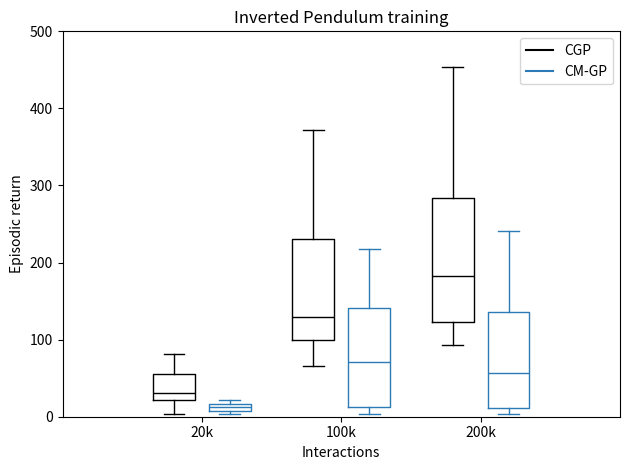

Write Python code to recreate this figure.
import matplotlib.pyplot as plt
import numpy as np

data_a = [[5,3,31,26,125,24,47,63,25,81,122,28,80,22,56,47,3,18,33,40,6],
          [67,114,104,246,66,106,69,68,193,100,187,95,130,253,372,298,132,252,231,211,122],
          [106,123,146,452,93,121,183,151,238,131,284,99,1000,1000,388,100,147,220,258,454,218]]

data_b = [[14.39130435,10.18315789,4.005681818,6.931034483,12.18894009,67.38655462,17.20348837,8.169201521,12.36406619,4.945823928,21.88395904,5.95221843,12.20327103,5.670212766,19.50154799,17.99013158,15.1618799,7.939393939],
          [140.9727891,96.99759615,10.18417047,6.223285486,91.37272727,218.0721649,142.3972603,12.43695441,31.48083942,36.59657321,72.46125461,70.46750903,169.4516129,3.004531722,149.9748201,158.3656388,49.17236842,11.92095588,8.495590829],
          [190.4492754,132.5793103,7.486203616,5.059139785,89.73863636,132,138.1284404,57.13263158,18.7413148,16.37885463,240.8421053,176.3540146,72.91749175,3,151.4848485,15.36490615,47.43520309,4.113221884,4.003795066]]


ticks = ['20k', '100k', '200k']

def set_box_color(bp, color):
    plt.setp(bp['boxes'], color=color)
    plt.setp(bp['whiskers'], color=color)
    plt.setp(bp['caps'], color=color)
    plt.setp(bp['medians'], color=color)

plt.figure()

bpl = plt.boxplot(data_a, positions=np.array(range(len(data_a)))*2.0-0.4, sym='', widths=0.6)
bpr = plt.boxplot(data_b, positions=np.array(range(len(data_b)))*2.0+0.4, sym='', widths=0.6)
set_box_color(bpl, 'black') # colors are from http://colorbrewer2.org/
set_box_color(bpr, '#2C7BB6')

# draw temporary red and blue lines and use them to create a legend
plt.plot([], c='black', label='CGP')
plt.plot([], c='#2C7BB6', label='CM-GP')
plt.legend()

plt.xticks(range(0, len(ticks) * 2, 2), ticks)
plt.xlim(-2, len(ticks)*2)
plt.title('Inverted Pendulum training')
plt.ylabel('Episodic return')
plt.xlabel('Interactions')
plt.ylim(0, 500)
plt.tight_layout()
#plt.show()
plt.savefig('comp.pdf')
